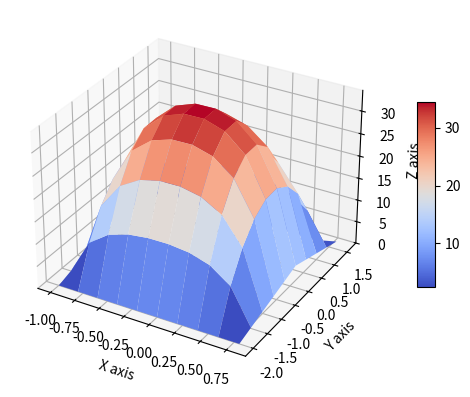

Write Python code to recreate this figure.
#!/usr/bin/env python3
# -*- coding: utf-8 -*-
"""
BE523 Biosystems Analysis & Design
HW20 - Question 1. Laplace equation and membranes in 2D with dx!=dy

Created on Thu Mar 25 01:15:37 2021
[redacted]
"""
import numpy as np
import matplotlib.pyplot as plt
from mpl_toolkits.mplot3d import Axes3D
from matplotlib import cm

def gauss2D(u, P, T, dx, dy, maxiter=25):
    """ Gauss-Seidel solution to Poisson elliptic equation in 2-dimensions
    u: array, x-axis coordinates list
    P: float, uniform pressure on the membrane
    T: float, tension of the membrane
    dx: float, increment in the x-axis
    dy: float, increment in the y-axis
    maxiter: int, max iterations
    """
    for k in range(maxiter):
        for i in range(1, len(u)-1):  # do not change the edges
            for j in range(1, len(u)-1):
                denom = 2*((1/dx**2) + (1/dy**2))
                u[i][j] = ((u[i+1][j] + u[i-1][j])*(1/dx**2) + (u[i][j+1] + u[i][j-1])*(1/dy**2) - (P/T)) / denom
    return u

resolution = 10  # number of points along x-axis
minX = -1
minY = -2
maxX = 1
maxY = 2
P = -1  # Uniform pressure on the membrane
T = 1  # Tension of the membrane

x = np.linspace(0, resolution, resolution+1)
u = np.zeros(shape=(resolution, resolution), dtype=float)
dx = (maxX - minX) / resolution  # increment in x-axis
dy = (maxY - minY) / resolution  # increment in y-axis

# change values at the left and right sides
for i in range(0, 5):
    u[i][0] = u[i][-1] = i
for i in range(5, 10):
    u[i][0] = u[i][-1] = 10 - i
P = -100

# Solve using Gauss-Seidel function
sol = gauss2D(u, P, T, dx, dy)

# Create a 3D-plot
fig = plt.figure(figsize=plt.figaspect(0.5))
ax = fig.add_subplot(1, 1, 1, projection='3d')
X = np.arange(minX, maxX, dx)
Y = np.arange(minY, maxY, dy)
X, Y = np.meshgrid(X, Y)
Z = sol

surf = ax.plot_surface(X, Y, Z, rstride=1, cstride=1, cmap=cm.coolwarm, linewidth=0, antialiased=True)
ax.set_zlim3d(np.min(sol), np.max(sol))
ax.set_xlabel('X axis')
ax.set_ylabel('Y axis')
ax.set_zlabel('Z axis')
fig.colorbar(surf, shrink=0.5, aspect=10)
fig.savefig('q3_poisson2D_diff.png', dpi=300, bbox_inches='tight')